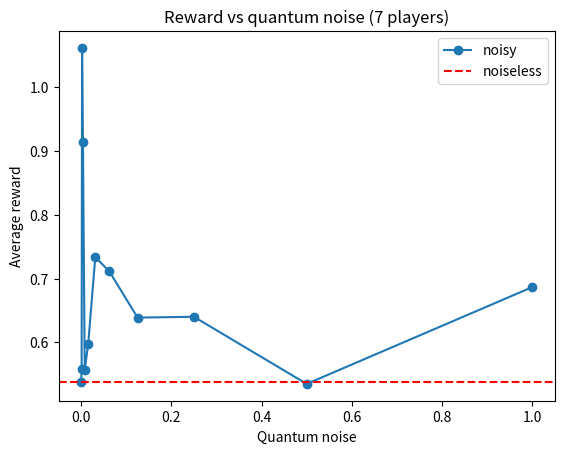

Source code (Python):
import numpy as np
import matplotlib.pyplot as plt

q_noise = [0, 1/1024, 1/512, 1/256, 1/128, 1/64, 1/32, 1/16, 1/8, 1/4, 1/2, 1]

Rewards_7_1  =  [0.14494567285754634, 0.6396556930284142, 1.1100596014278163, 0.6219312763965993, 0.3094374527194013, 0.6371272025204471, 0.44905534447869916, 0.6316517988537408, 0.7329660850332155, 0.5996568167917612, 0.42510981582447377, 0.7844978495728846]
Fairness_7_1 =  [0.4096347180050623, 0.52308818675138, 0.36746295919452926, 0.6409796277606078, 0.7832211989596766, 0.4087568896525194, 0.7251395596195895, 0.766544926787914, 0.6379731629069262, 0.8495381261546355, 0.8678103560644169, 0.8560829974388718]
Rewards_7_2  =  [0.020351846393018312, 0.6202998648050493, 1.4100458022737017, 1.3630586404692833, 0.5709492998608553, 0.5561455820041422, 0.7085974905909609, 0.9002822442138155, 0.5410801024067167, 0.6140533954579777, 0.6217538631507306, 0.8327231759591032]
Fairness_7_2 =  [0.6909356791443447, 0.7325187939007718, 0.5515799275902371, 0.6161166590999131, 0.5853108493351245, 0.6606894035692727, 0.8668481919223199, 0.8042278088328193, 0.9094392379519306, 0.7732766628764951, 0.8998199387324207, 0.9193327883268106]
Rewards_7_3  =  [0.8375156071982385, 0.4231872430939258, 1.4188683698972593, 0.5206223356239706, 0.7084655157929627, 0.43486890157370894, 0.8432682951411496, 0.7141415132210723, 0.5271105674191472, 0.5533883839921601, 0.6503597689912206, 0.5779043970430808]
Fairness_7_3 =  [0.15452450951662336, 0.5972196436795051, 0.4555749274868919, 0.7928081323178802, 0.5544298392025669, 0.6883895181052465, 0.622184109768357, 0.7103231051961304, 0.8371662034108523, 0.7007816663429879, 0.8887419051067832, 0.9131362464387878]
Rewards_7_4  =  [0.14563867573254233, 0.5295148651186402, 0.5681007836324331, 0.3756789367119551, 0.6120303019352521, 1.0051279133741673, 1.0993256608523578, 0.5779165067653569, 1.0465412944305268, 0.6955842576688004, 0.5938936186030402, 0.6700697291177049]
Fairness_7_4 =  [0.2077565336628502, 0.7492747837959886, 0.7449725661612755, 0.5957638909214676, 0.7330696334505978, 0.6149404138788471, 0.801316126042093, 0.8584742816708983, 0.6966298637930181, 0.6661855360577731, 0.8772041357928707, 0.924765952521125]
Rewards_7_5  =  [1.5392540482919608, 0.5805884748205091, 0.8010098263204143, 1.6857388067507668, 0.5826954762092266, 0.3578235087718713, 0.56889361325184, 0.7319482172975855, 0.34671931649553117, 0.7381312524183192, 0.3834186042170003, 0.5675284624373415]
Fairness_7_5 =  [0.23367876306470078, 0.4669962665203206, 0.5901063612015135, 0.7179044980321889, 0.5992263282952661, 0.6447116506629931, 0.5867345364612423, 0.708140346788626, 0.8942419424698154, 0.806286040870102, 0.8945005685907627, 0.9296465151984414]

rewa_7 = [Rewards_7_1,
          Rewards_7_2,
          Rewards_7_3,
          Rewards_7_4,
          Rewards_7_5]
rew_7 = np.mean(rewa_7, axis=0)

fair_7 = [Fairness_7_1,
          Fairness_7_2,
          Fairness_7_3,
          Fairness_7_4,
          Fairness_7_5]
fai_7 = np.mean(fair_7, axis=0)

max = 0
arg = 0
for i in rewa_7:
    if np.max(i)>max:
        max = np.max(i)
        arg = np.argmax(i)
print("Maximum average reward = {:.3f} for quantum noise with $\gamma$ = {}.".format(max,q_noise[arg]))
"""
fig0, axs = plt.subplots(1,2,figsize=(20,8))
fig0.suptitle("Reward and fairness vs quantum noise.", fontsize=16)
axs[0].set_title("Reward vs quantum noise")
axs[0].plot(q_noise, rew_7,"o-")
axs[0].set_xlabel("Quantum noise")
axs[0].set_ylabel("Average reward")
axs[1].set_title("Fairness vs quantum noise")
axs[1].plot(q_noise, fai_7,"o-")
axs[1].set_xlabel("Average Fairness")
axs[1].set_ylabel("Quantum noise")
plt.show()
"""
plt.title("Reward vs quantum noise (7 players)")
plt.plot(q_noise, rew_7, "o-", label = "noisy")
plt.axhline(y = rew_7[0], color = 'r', linestyle = 'dashed', label = "noiseless")
plt.xlabel("Quantum noise")
plt.ylabel("Average reward")
plt.legend(loc="upper right")
plt.show()